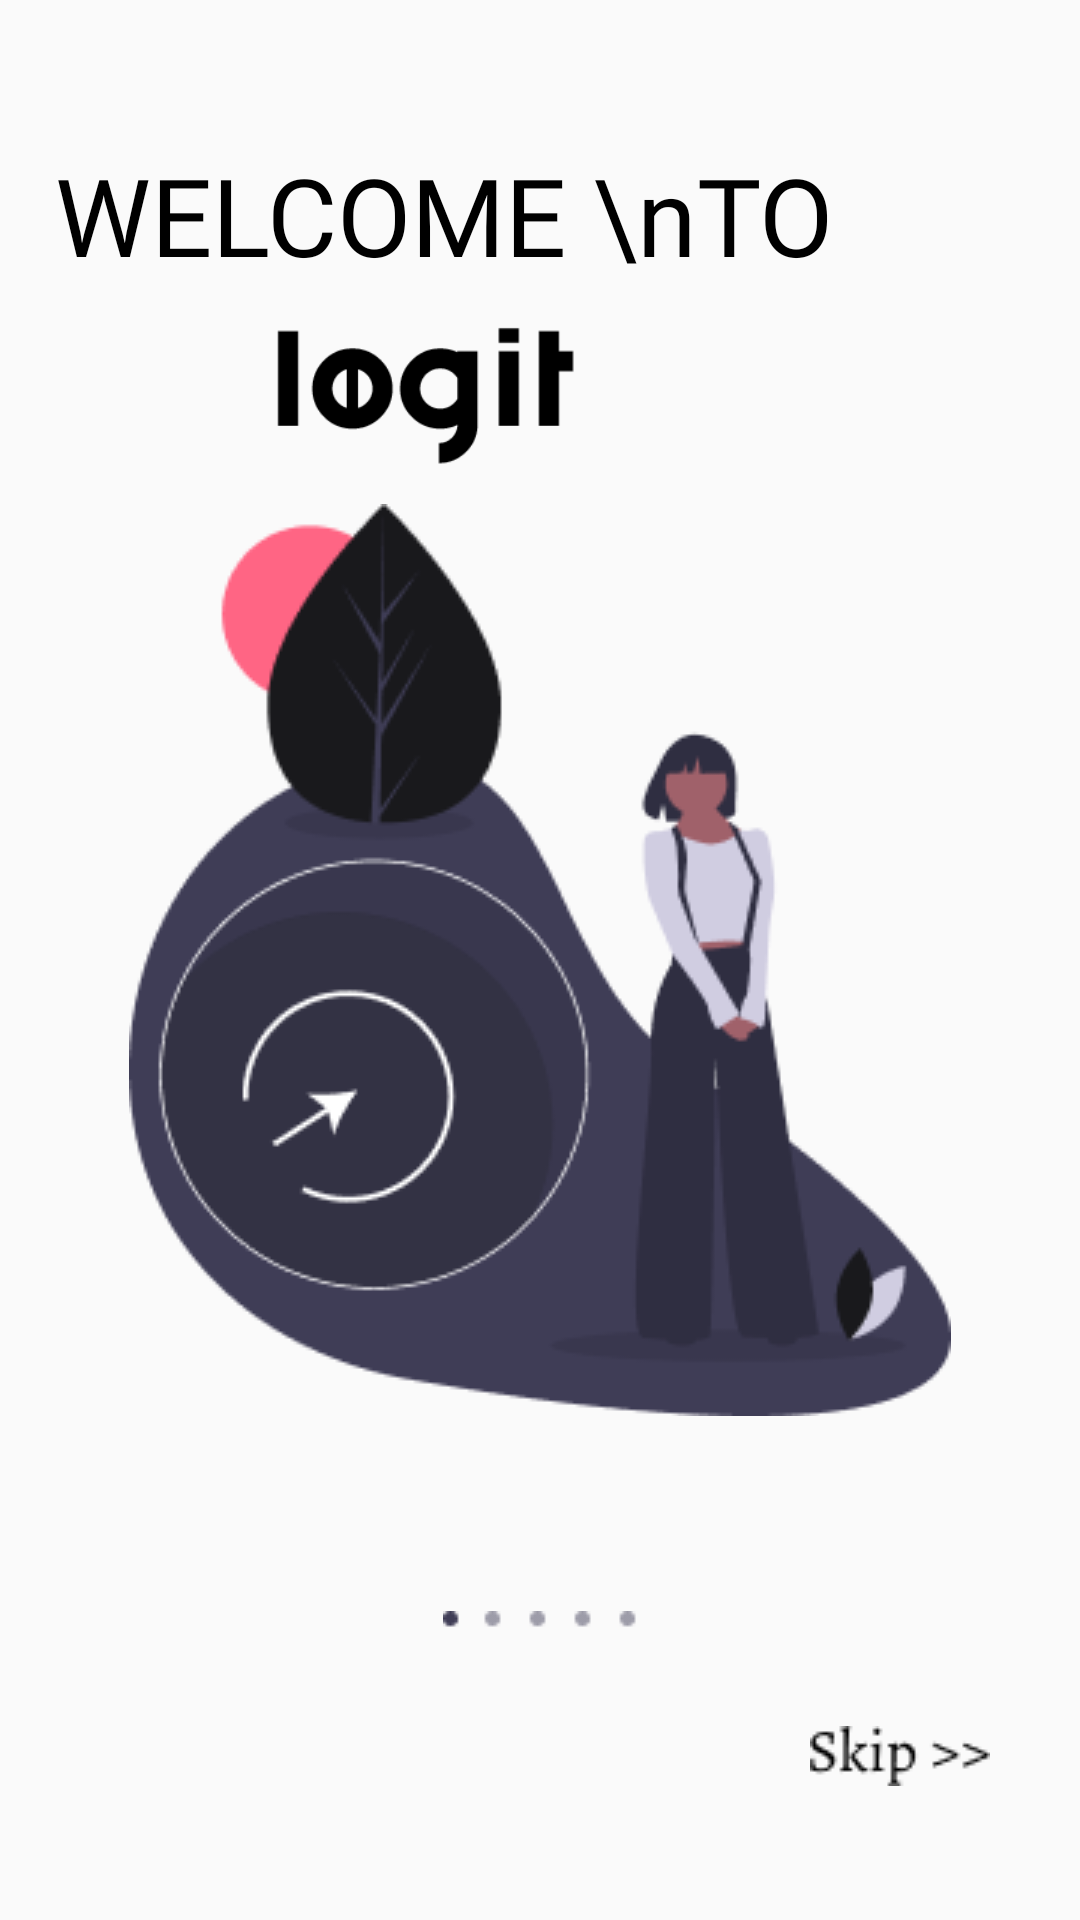

Layout XML and referenced resources for this Android screen:
<!-- AndroidManifest.xml: application theme Theme.Logit -->
<!-- res/layout/activity_welcome.xml -->
<?xml version="1.0" encoding="utf-8"?>
<androidx.constraintlayout.widget.ConstraintLayout xmlns:android="http://schemas.android.com/apk/res/android"
    xmlns:app="http://schemas.android.com/apk/res-auto"
    xmlns:tools="http://schemas.android.com/tools"
    android:layout_width="match_parent"
    android:layout_height="match_parent"
    android:theme="@style/Theme.AppCompat.NoActionBar"
    tools:context=".WelcomeActivity">

    <TextView
        android:id="@+id/textView"
        android:layout_width="wrap_content"
        android:layout_height="wrap_content"
        android:fontFamily="@font/sahitya"
        android:text="WELCOME \nTO"
        android:textColor="@color/black"
        android:textSize="36sp"
        app:layout_constraintBottom_toBottomOf="parent"
        app:layout_constraintHorizontal_bias="0.184"
        app:layout_constraintLeft_toLeftOf="parent"
        app:layout_constraintRight_toRightOf="parent"
        app:layout_constraintTop_toTopOf="parent"
        app:layout_constraintVertical_bias="0.08" />

    <ImageView
        android:id="@+id/imageView"
        android:layout_width="209dp"
        android:layout_height="263dp"
        app:layout_constraintBottom_toBottomOf="parent"
        app:layout_constraintEnd_toEndOf="parent"
        app:layout_constraintHorizontal_bias="0.245"
        app:layout_constraintStart_toStartOf="parent"
        app:layout_constraintTop_toTopOf="parent"
        app:layout_constraintVertical_bias="0.0"
        app:srcCompat="@drawable/logitblack" />

    <ImageView
        android:id="@+id/imageView2"
        android:layout_width="wrap_content"
        android:layout_height="wrap_content"
        app:layout_constraintBottom_toBottomOf="parent"
        app:layout_constraintEnd_toEndOf="parent"
        app:layout_constraintStart_toStartOf="parent"
        app:layout_constraintTop_toTopOf="parent"
        app:srcCompat="@drawable/welcomeimg" />

    <ImageView
        android:id="@+id/imageView3"
        android:layout_width="wrap_content"
        android:layout_height="wrap_content"
        android:layout_marginTop="53dp"
        app:layout_constraintBottom_toBottomOf="parent"
        app:layout_constraintEnd_toEndOf="parent"
        app:layout_constraintStart_toStartOf="parent"
        app:layout_constraintTop_toBottomOf="@+id/imageView2"
        app:layout_constraintVertical_bias="0.11"
        app:srcCompat="@drawable/scrolldots" />

    <ImageView
        android:id="@+id/imageView5"
        android:layout_width="wrap_content"
        android:layout_height="wrap_content"
        app:layout_constraintBottom_toBottomOf="parent"
        app:layout_constraintEnd_toEndOf="parent"
        app:layout_constraintHorizontal_bias="0.9"
        app:layout_constraintStart_toStartOf="parent"
        app:layout_constraintTop_toTopOf="parent"
        app:layout_constraintVertical_bias="0.928"
        app:srcCompat="@drawable/skip" />

</androidx.constraintlayout.widget.ConstraintLayout>
<!-- resources referenced by this layout -->
<resources>
  <!-- drawable logitblack: png bitmap (drawable-v24, 6932 bytes) -->
  <!-- drawable scrolldots: png bitmap (drawable-v24, 294 bytes) -->
  <!-- drawable skip: png bitmap (drawable-v24, 686 bytes) -->
  <!-- drawable welcomeimg: png bitmap (drawable-v24, 18277 bytes) -->
  <style name="Theme.Logit" parent="Theme.AppCompat.DayNight">
          
          <item name="colorPrimary">@color/white</item>
          <item name="colorPrimaryVariant">@color/white</item>
          <item name="colorOnPrimary">@color/white</item>
          
          <item name="colorSecondary">@color/teal_200</item>
          <item name="colorSecondaryVariant">@color/teal_700</item>
          <item name="colorOnSecondary">@color/black</item>
          
          <item name="android:statusBarColor" tools:targetApi="l">?attr/colorPrimaryVariant</item>
          
      </style>
  <!-- not gathered from this repository: default colours our renderer supplied (Android Studio template values) -->
  <color name="teal_200">#FF03DAC5</color>
  <color name="teal_700">#FF018786</color>
  <color name="black">#FF000000</color>
  <color name="white">#FFFFFFFF</color>
</resources>
